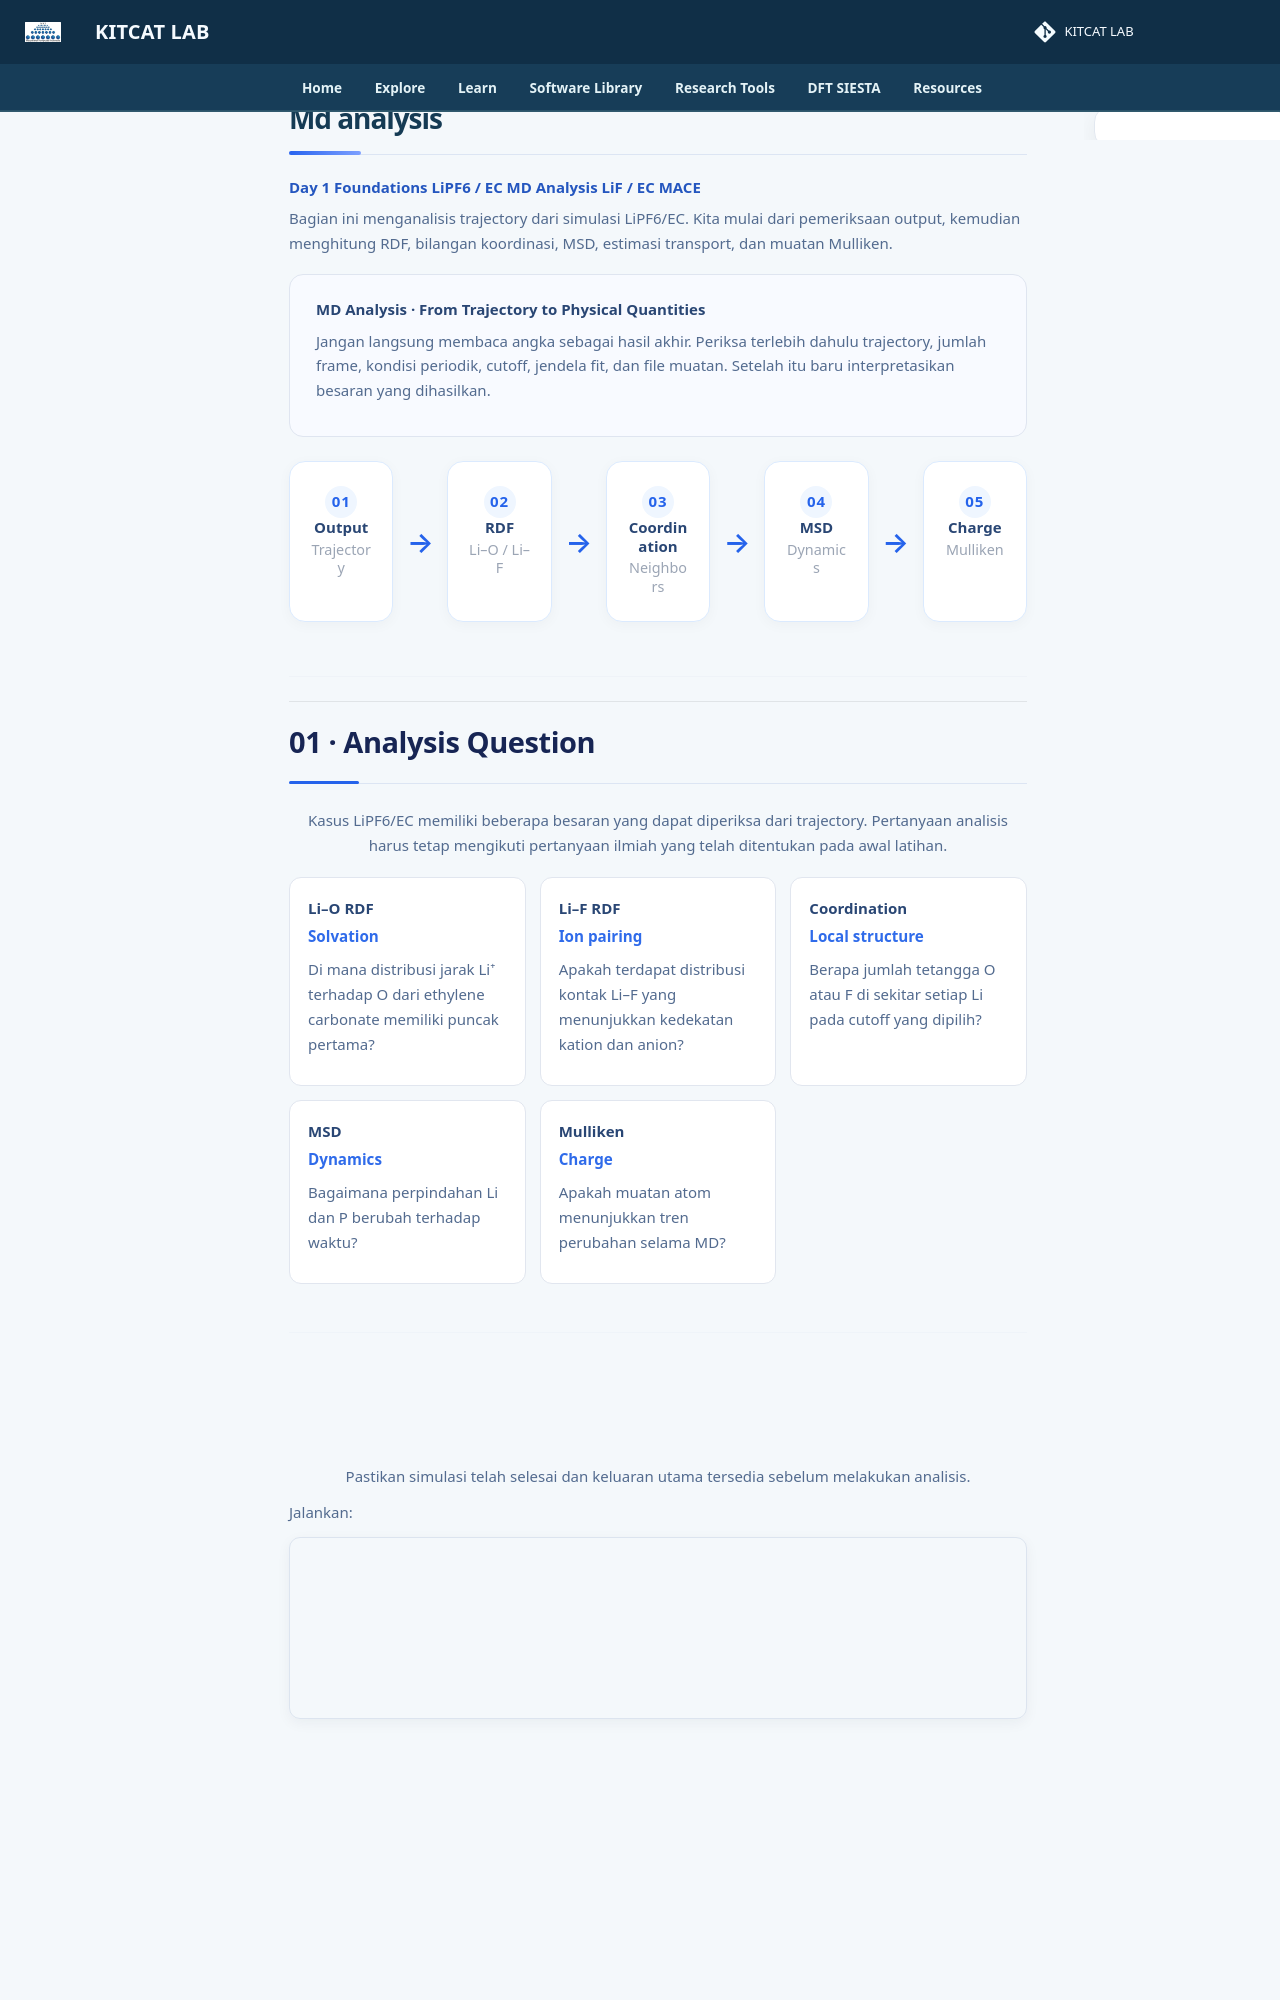

repository: lala002-brin/MKI-Workshop · page: hands-on-project/day-1/md-analysis/index.html · generator: mkdocs

<div class="mahameru-page">

<div class="mahameru-tabs">

<a class="mahameru-tab" href="./index.md">
Day 1
</a>

<a class="mahameru-tab" href="./foundations.md">
Foundations
</a>

<a class="mahameru-tab" href="./lipf6-ec.md">
LiPF6 / EC
</a>

<a class="mahameru-tab active" href="./md-analysis.md">
MD Analysis
</a>

<a class="mahameru-tab" href="./lif-ec-interface.md">
LiF / EC
</a>

<a class="mahameru-tab" href="./mace.md">
MACE
</a>

</div>


<p class="mahameru-intro">
Bagian ini menganalisis trajectory dari simulasi LiPF6/EC.
Kita mulai dari pemeriksaan output, kemudian menghitung RDF,
bilangan koordinasi, MSD, estimasi transport, dan muatan Mulliken.
</p>


<div class="mahameru-workflow-intro">

<div>

<strong>
MD Analysis · From Trajectory to Physical Quantities
</strong>

<p>
Jangan langsung membaca angka sebagai hasil akhir. Periksa terlebih
dahulu trajectory, jumlah frame, kondisi periodik, cutoff, jendela
fit, dan file muatan. Setelah itu baru interpretasikan besaran yang
dihasilkan.
</p>

</div>

</div>


<div class="workflow-roadmap">

<div class="workflow-step">

<span>
01
</span>

<strong>
Output
</strong>

<small>
Trajectory
</small>

</div>


<div class="workflow-arrow">
→
</div>


<div class="workflow-step">

<span>
02
</span>

<strong>
RDF</strong>

<small>
Li–O / Li–F
</small>

</div>


<div class="workflow-arrow">
→
</div>


<div class="workflow-step">

<span>
03
</span>

<strong>
Coordination
</strong>

<small>
Neighbors
</small>

</div>


<div class="workflow-arrow">
→
</div>


<div class="workflow-step">

<span>
04
</span>

<strong>
MSD</strong>

<small>
Dynamics
</small>

</div>


<div class="workflow-arrow">
→
</div>


<div class="workflow-step">

<span>
05
</span>

<strong>
Charge
</strong>

<small>
Mulliken
</small>

</div>

</div>


<hr>


<h2 id="analysis-question" class="mahameru-section-title">
01 · Analysis Question
</h2>

<p>
Kasus LiPF6/EC memiliki beberapa besaran yang dapat diperiksa dari
trajectory. Pertanyaan analisis harus tetap mengikuti pertanyaan
ilmiah yang telah ditentukan pada awal latihan.
</p>


<div class="analysis-grid">

<div class="analysis-card">

<strong>
Li–O RDF
</strong>

<span>
Solvation
</span>

<p>
Di mana distribusi jarak Li⁺ terhadap O dari ethylene carbonate
memiliki puncak pertama?
</p>

</div>


<div class="analysis-card">

<strong>
Li–F RDF
</strong>

<span>
Ion pairing
</span>

<p>
Apakah terdapat distribusi kontak Li–F yang menunjukkan kedekatan
kation dan anion?
</p>

</div>


<div class="analysis-card">

<strong>
Coordination
</strong>

<span>
Local structure
</span>

<p>
Berapa jumlah tetangga O atau F di sekitar setiap Li pada cutoff
yang dipilih?
</p>

</div>


<div class="analysis-card">

<strong>
MSD</strong>

<span>
Dynamics
</span>

<p>
Bagaimana perpindahan Li dan P berubah terhadap waktu?
</p>

</div>


<div class="analysis-card">

<strong>
Mulliken</strong>

<span>
Charge
</span>

<p>
Apakah muatan atom menunjukkan tren perubahan selama MD?
</p>

</div>

</div>


<hr>


<h2 id="output-check" class="mahameru-section-title">
02 · Check the Output
</h2>

<p>
Pastikan simulasi telah selesai dan keluaran utama tersedia sebelum
melakukan analisis.
</p>


Jalankan:

```
cd ~/latihan_simulasi/workshop_material
